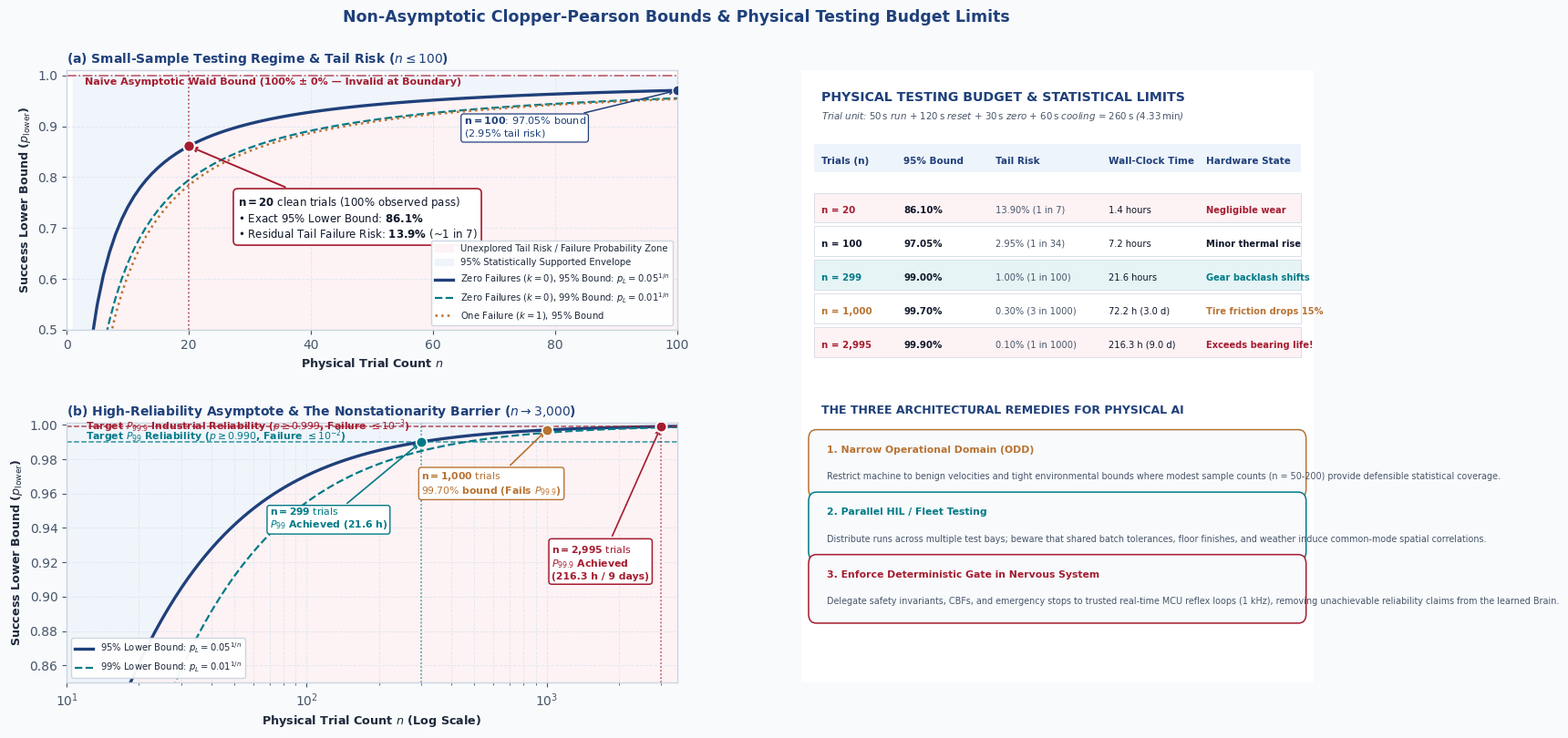

The script that saved this image: (Note: this script raises an exception after producing the figure.)
#!/usr/bin/env python3
"""
Generate publication-grade vector figure:
fig07_confidence_bounds.svg and fig07_confidence_bounds.pdf

Topic: Clopper-Pearson Non-Asymptotic Confidence Lower Bound and Physical Testing Budget Trade-off
Chapter 7: Evaluation
Palette: Harvard Crimson / ETH Zurich Academic Semantic Palette
"""

import math
import os
import numpy as np
import matplotlib.pyplot as plt
import matplotlib.patches as patches

# Configure matplotlib for crisp publication-grade output
plt.rcParams['font.family'] = 'sans-serif'
plt.rcParams['font.sans-serif'] = ['Helvetica Neue', 'Helvetica', 'Arial', 'DejaVu Sans']
plt.rcParams['mathtext.fontset'] = 'dejavusans'
plt.rcParams['axes.edgecolor'] = '#CBD5E1'
plt.rcParams['axes.linewidth'] = 1.0
plt.rcParams['grid.color'] = '#E2E8F0'
plt.rcParams['grid.linestyle'] = '--'
plt.rcParams['grid.linewidth'] = 0.7
plt.rcParams['text.color'] = '#1E293B'
plt.rcParams['axes.labelcolor'] = '#1E293B'
plt.rcParams['xtick.color'] = '#475569'
plt.rcParams['ytick.color'] = '#475569'

# Semantic Palette (Harvard Crimson & ETH Zurich)
NAVY = '#1F407A'
CRIMSON = '#A51C30'
PETROL = '#007A87'
BRONZE = '#B87333'
SLATE = '#475569'
DARK = '#0F172A'
BG_LIGHT = '#F8FAFC'
CARD_BG = '#FFFFFF'
BORDER = '#CBD5E1'

# Tints
CRIMSON_TINT = '#FDF2F4'
NAVY_TINT = '#EEF4FB'
PETROL_TINT = '#E6F4F6'
AMBER_TINT = '#FEF9C3'

def cp_lower_k0(n, alpha=0.05):
    """Clopper-Pearson lower bound for 0 failures: p = alpha^(1/n)"""
    return alpha ** (1.0 / n)

def cp_lower_k1(n, alpha=0.05):
    """Clopper-Pearson lower bound for 1 failure via bisection"""
    if n <= 1:
        return 0.0
    low, high = 0.0, 1.0
    for _ in range(50):
        mid = (low + high) / 2.0
        tail = (mid ** n) + n * (mid ** (n - 1)) * (1.0 - mid)
        if tail > alpha:
            high = mid
        else:
            low = mid
    return (low + high) / 2.0

fig = plt.figure(figsize=(15.2, 8.4), facecolor=BG_LIGHT)

# 2 Columns: Left (2 subplots for curves), Right (Testing Budget & Systems Card)
gs = fig.add_gridspec(2, 2, width_ratios=[1.25, 1.05], height_ratios=[1.0, 1.0],
                      left=0.06, right=0.96, bottom=0.08, top=0.88,
                      wspace=0.22, hspace=0.36)

ax_zoom = fig.add_subplot(gs[0, 0], facecolor='white')
ax_wide = fig.add_subplot(gs[1, 0], facecolor='white')
ax_table = fig.add_subplot(gs[:, 1], facecolor='white')

# -------------------------------------------------------------
# Panel (a): Small-Sample Regime (n = 1 to 100)
# -------------------------------------------------------------
n_zoom = np.arange(1, 101)
p_95_zoom = cp_lower_k0(n_zoom, 0.05)
p_99_zoom = cp_lower_k0(n_zoom, 0.01)
p_90_zoom = cp_lower_k0(n_zoom, 0.10)
p_95_1fail = np.array([cp_lower_k1(n, 0.05) for n in n_zoom])

# Shaded Tail Risk Zone
ax_zoom.fill_between(n_zoom, 0.50, p_95_zoom, color=CRIMSON_TINT, alpha=0.95, label='Unexplored Tail Risk / Failure Probability Zone')
ax_zoom.fill_between(n_zoom, p_95_zoom, 1.00, color=NAVY_TINT, alpha=0.85, label='95% Statistically Supported Envelope')

ax_zoom.plot(n_zoom, p_95_zoom, color=NAVY, lw=2.4, label=r'Zero Failures ($k=0$), 95% Bound: $p_L = 0.05^{1/n}$')
ax_zoom.plot(n_zoom, p_99_zoom, color=PETROL, lw=1.6, linestyle='--', label=r'Zero Failures ($k=0$), 99% Bound: $p_L = 0.01^{1/n}$')
ax_zoom.plot(n_zoom, p_95_1fail, color=BRONZE, lw=1.8, linestyle=':', label=r'One Failure ($k=1$), 95% Bound')

# Naive Wald line
ax_zoom.axhline(1.0, color=CRIMSON, lw=1.2, linestyle='-.', alpha=0.7)
ax_zoom.text(3, 0.982, 'Naive Asymptotic Wald Bound (100% ± 0% — Invalid at Boundary)', color=CRIMSON, fontsize=8.0, fontweight='bold')

# Highlight n = 20 milestone
ax_zoom.scatter([20], [0.05**(1/20)], color=CRIMSON, s=80, zorder=6, edgecolor='white', linewidth=1.5)
ax_zoom.axvline(20, color=CRIMSON, linestyle=':', lw=1.2, alpha=0.8)
ax_zoom.annotate(r'$\mathbf{n = 20\text{ clean trials}}$ (100% observed pass)' + '\n'
                 r'• Exact 95% Lower Bound: $\mathbf{86.1\%}$' + '\n'
                 r'• Residual Tail Failure Risk: $\mathbf{13.9\%}$ (~1 in 7)',
                 xy=(20, 0.05**(1/20)), xytext=(28, 0.68),
                 arrowprops=dict(arrowstyle='->', color=CRIMSON, lw=1.4),
                 bbox=dict(boxstyle='round,pad=0.4', facecolor='white', edgecolor=CRIMSON, lw=1.2),
                 fontsize=8.5, color=DARK)

# Highlight n = 100 milestone
ax_zoom.scatter([100], [0.05**(1/100)], color=NAVY, s=65, zorder=6, edgecolor='white')
ax_zoom.annotate(r'$\mathbf{n = 100}$: $97.05\%$ bound' + '\n' + r'($2.95\%$ tail risk)',
                 xy=(100, 0.05**(1/100)), xytext=(65, 0.88),
                 arrowprops=dict(arrowstyle='->', color=NAVY, lw=1.1),
                 bbox=dict(boxstyle='round,pad=0.25', facecolor='white', edgecolor=NAVY, lw=0.9),
                 fontsize=8, color=NAVY)

ax_zoom.set_xlim(0, 100)
ax_zoom.set_ylim(0.50, 1.01)
ax_zoom.set_ylabel(r'Success Lower Bound ($p_{\mathrm{lower}}$)', fontsize=9.2, fontweight='bold')
ax_zoom.set_xlabel(r'Physical Trial Count $n$', fontsize=9.2, fontweight='bold')
ax_zoom.set_title(r'(a) Small-Sample Testing Regime & Tail Risk ($n \leq 100$)', fontsize=10.0, fontweight='bold', color=NAVY, loc='left', pad=6)
ax_zoom.grid(True)
ax_zoom.legend(loc='lower right', fontsize=7.2, framealpha=0.95, edgecolor=BORDER)

# -------------------------------------------------------------
# Panel (b): Wide-Scale High-Reliability Regime (n = 10 to 3500, log-x)
# -------------------------------------------------------------
n_wide = np.logspace(1, np.log10(3500), 400)
p_95_wide = cp_lower_k0(n_wide, 0.05)
p_99_wide = cp_lower_k0(n_wide, 0.01)

ax_wide.fill_between(n_wide, 0.85, p_95_wide, color=CRIMSON_TINT, alpha=0.95)
ax_wide.fill_between(n_wide, p_95_wide, 1.0005, color=NAVY_TINT, alpha=0.85)

ax_wide.plot(n_wide, p_95_wide, color=NAVY, lw=2.4, label=r'95% Lower Bound: $p_L = 0.05^{1/n}$')
ax_wide.plot(n_wide, p_99_wide, color=PETROL, lw=1.6, linestyle='--', label=r'99% Lower Bound: $p_L = 0.01^{1/n}$')

# Reference lines for P99 and P99.9 targets
ax_wide.axhline(0.99, color=PETROL, linestyle='--', lw=1.1, alpha=0.8)
ax_wide.text(12, 0.9915, r'Target $P_{99}$ Reliability ($p \geq 0.990$, Failure $\leq 10^{-2}$)', color=PETROL, fontsize=7.8, fontweight='bold')

ax_wide.axhline(0.999, color=CRIMSON, linestyle='--', lw=1.1, alpha=0.8)
ax_wide.text(12, 0.9972, r'Target $P_{99.9}$ Industrial Reliability ($p \geq 0.999$, Failure $\leq 10^{-3}$)', color=CRIMSON, fontsize=7.8, fontweight='bold')

# Milestones: n = 299, n = 1000, n = 2995
ax_wide.scatter([299], [0.990], color=PETROL, s=70, zorder=6, edgecolor='white', linewidth=1.2)
ax_wide.axvline(299, color=PETROL, linestyle=':', lw=1.1, alpha=0.8)
ax_wide.annotate(r'$\mathbf{n = 299\text{ trials}}$' + '\n' + r'$P_{99}$ Achieved (21.6 h)',
                 xy=(299, 0.990), xytext=(70, 0.940),
                 arrowprops=dict(arrowstyle='->', color=PETROL, lw=1.2),
                 bbox=dict(boxstyle='round,pad=0.25', facecolor='white', edgecolor=PETROL, lw=1.0),
                 fontsize=7.8, fontweight='bold', color=PETROL)

ax_wide.scatter([1000], [0.05**(1/1000)], color=BRONZE, s=70, zorder=6, edgecolor='white', linewidth=1.2)
ax_wide.annotate(r'$\mathbf{n = 1{,}000\text{ trials}}$' + '\n' + r'$99.70\%$ bound (Fails $P_{99.9}$)',
                 xy=(1000, 0.05**(1/1000)), xytext=(300, 0.960),
                 arrowprops=dict(arrowstyle='->', color=BRONZE, lw=1.2),
                 bbox=dict(boxstyle='round,pad=0.25', facecolor='white', edgecolor=BRONZE, lw=1.0),
                 fontsize=7.8, fontweight='bold', color=BRONZE)

ax_wide.scatter([2995], [0.999], color=CRIMSON, s=75, zorder=6, edgecolor='white', linewidth=1.5)
ax_wide.axvline(2995, color=CRIMSON, linestyle=':', lw=1.1, alpha=0.8)
ax_wide.annotate(r'$\mathbf{n = 2{,}995\text{ trials}}$' + '\n' + r'$P_{99.9}$ Achieved' + '\n' + r'(216.3 h / 9 days)',
                 xy=(2995, 0.999), xytext=(1050, 0.910),
                 arrowprops=dict(arrowstyle='->', color=CRIMSON, lw=1.2),
                 bbox=dict(boxstyle='round,pad=0.3', facecolor='white', edgecolor=CRIMSON, lw=1.1),
                 fontsize=7.8, fontweight='bold', color=CRIMSON)

ax_wide.set_xscale('log')
ax_wide.set_xlim(10, 3500)
ax_wide.set_ylim(0.85, 1.001)
ax_wide.set_ylabel(r'Success Lower Bound ($p_{\mathrm{lower}}$)', fontsize=9.2, fontweight='bold')
ax_wide.set_xlabel(r'Physical Trial Count $n$ (Log Scale)', fontsize=9.2, fontweight='bold')
ax_wide.set_title(r'(b) High-Reliability Asymptote & The Nonstationarity Barrier ($n \to 3{,}000$)', fontsize=10.0, fontweight='bold', color=NAVY, loc='left', pad=6)
ax_wide.grid(True, which='both')
ax_wide.legend(loc='lower left', fontsize=7.2, framealpha=0.95, edgecolor=BORDER)

# -------------------------------------------------------------
# Panel (c): Systems Trade-off & Physical Cost Analysis
# -------------------------------------------------------------
ax_table.axis('off')

card_rect = patches.FancyBboxPatch((0.01, 0.01), 0.98, 0.98,
                                    boxstyle='round,pad=0.015',
                                    facecolor=CARD_BG, edgecolor=BORDER, lw=1.2)
ax_table.add_patch(card_rect)

ax_table.text(0.04, 0.95, 'PHYSICAL TESTING BUDGET & STATISTICAL LIMITS',
              fontsize=10.2, fontweight='bold', color=NAVY)
ax_table.text(0.04, 0.920, r'Trial unit: $50\,\mathrm{s}$ run + $120\,\mathrm{s}$ reset + $30\,\mathrm{s}$ zero + $60\,\mathrm{s}$ cooling = $260\,\mathrm{s}$ ($4.33\,\mathrm{min}$)',
              fontsize=7.4, color=SLATE, style='italic')

# Table Header
header_y = 0.86
col_x = [0.04, 0.20, 0.38, 0.60, 0.79]
headers = ['Trials (n)', '95% Bound', 'Tail Risk', 'Wall-Clock Time', 'Hardware State']

rect_hdr = patches.Rectangle((0.025, header_y - 0.026), 0.95, 0.045,
                             facecolor=NAVY_TINT, edgecolor='none')
ax_table.add_patch(rect_hdr)

for x, h in zip(col_x, headers):
    ax_table.text(x, header_y - 0.013, h, fontsize=7.5, fontweight='bold', color=NAVY)

rows = [
    ('n = 20', '86.10%', '13.90% (1 in 7)', '1.4 hours', 'Negligible wear', CRIMSON_TINT, CRIMSON),
    ('n = 100', '97.05%', '2.95% (1 in 34)', '7.2 hours', 'Minor thermal rise', 'white', DARK),
    ('n = 299', '99.00%', '1.00% (1 in 100)', '21.6 hours', 'Gear backlash shifts', PETROL_TINT, PETROL),
    ('n = 1,000', '99.70%', '0.30% (3 in 1000)', '72.2 h (3.0 d)', 'Tire friction drops 15%', 'white', BRONZE),
    ('n = 2,995', '99.90%', '0.10% (1 in 1000)', '216.3 h (9.0 d)', 'Exceeds bearing life!', CRIMSON_TINT, CRIMSON)
]

row_y = 0.78
for r in rows:
    bg_rect = patches.Rectangle((0.025, row_y - 0.028), 0.95, 0.048,
                                facecolor=r[5], edgecolor=BORDER, lw=0.5)
    ax_table.add_patch(bg_rect)
    ax_table.text(col_x[0], row_y - 0.013, r[0], fontsize=7.4, fontweight='bold', color=r[6])
    ax_table.text(col_x[1], row_y - 0.013, r[1], fontsize=7.4, fontweight='bold', color=DARK)
    ax_table.text(col_x[2], row_y - 0.013, r[2], fontsize=7.1, color=SLATE)
    ax_table.text(col_x[3], row_y - 0.013, r[3], fontsize=7.1, color=DARK)
    ax_table.text(col_x[4], row_y - 0.013, r[4], fontsize=7.1, fontweight='bold', color=r[6])
    row_y -= 0.055

# Bottom Section: Three Architectural Remedies
rem_top = 0.44
ax_table.text(0.04, rem_top, 'THE THREE ARCHITECTURAL REMEDIES FOR PHYSICAL AI',
              fontsize=9.0, fontweight='bold', color=NAVY)

remedies = [
    ('1. Narrow Operational Domain (ODD)',
     'Restrict machine to benign velocities and tight environmental bounds where modest sample counts (n = 50-200) provide defensible statistical coverage.',
     BRONZE),
    ('2. Parallel HIL / Fleet Testing',
     'Distribute runs across multiple test bays; beware that shared batch tolerances, floor finishes, and weather induce common-mode spatial correlations.',
     PETROL),
    ('3. Enforce Deterministic Gate in Nervous System',
     'Delegate safety invariants, CBFs, and emergency stops to trusted real-time MCU reflex loops (1 kHz), removing unachievable reliability claims from the learned Brain.',
     CRIMSON)
]

rem_y = rem_top - 0.042
for title, desc, color in remedies:
    box = patches.FancyBboxPatch((0.03, rem_y - 0.082), 0.94, 0.082,
                                 boxstyle='round,pad=0.015',
                                 facecolor=BG_LIGHT, edgecolor=color, lw=1.1)
    ax_table.add_patch(box)
    ax_table.text(0.05, rem_y - 0.022, title, fontsize=7.8, fontweight='bold', color=color)
    ax_table.text(0.05, rem_y - 0.066, desc, fontsize=6.9, color=SLATE)
    rem_y -= 0.102

fig.suptitle('Non-Asymptotic Clopper-Pearson Bounds & Physical Testing Budget Limits',
             fontsize=12.5, fontweight='bold', color=NAVY, y=0.96)

out_dir = os.path.join(os.path.dirname(os.path.abspath(__file__)), 'svg')
os.makedirs(out_dir, exist_ok=True)
svg_path = os.path.join(out_dir, 'fig07_confidence_bounds.svg')
pdf_path = os.path.join(out_dir, 'fig07_confidence_bounds.pdf')

plt.savefig(svg_path, format='svg', bbox_inches='tight')
plt.savefig(pdf_path, format='pdf', bbox_inches='tight')
print('Successfully generated:')
print('  ', svg_path)
print('  ', pdf_path)
